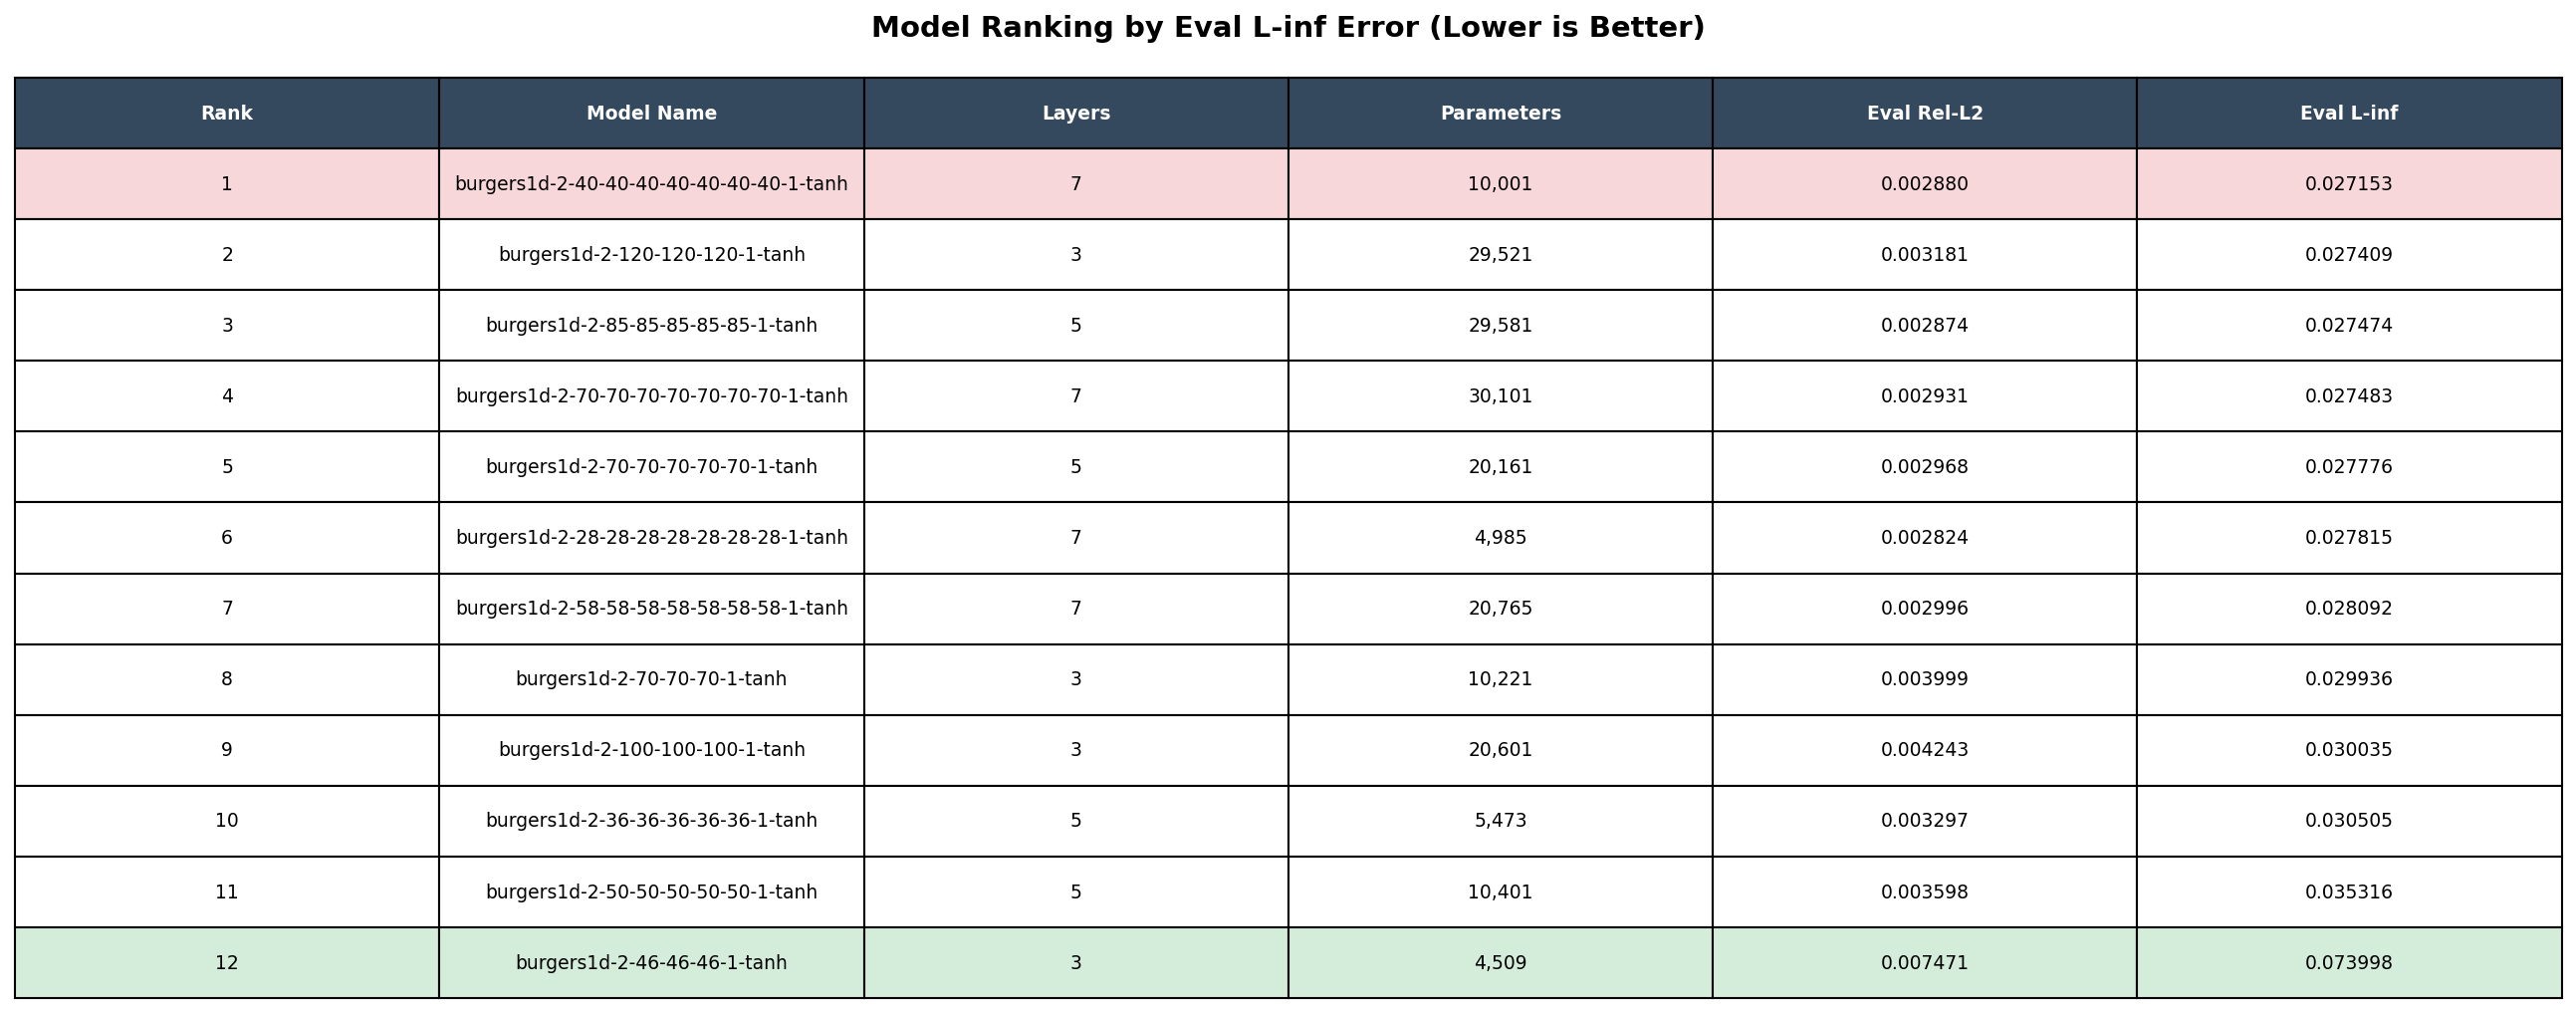

Source data for this figure (header and first rows):
rank, model_name, num_layers, num_parameters, eval_rel_l2, eval_linf
1, burgers1d-2-40-40-40-40-40-40-40-1-tanh, 7, 10,001, 0.002880, 0.02715
2, burgers1d-2-120-120-120-1-tanh, 3, 29,521, 0.003181, 0.02741
3, burgers1d-2-85-85-85-85-85-1-tanh, 5, 29,581, 0.002874, 0.02747
4, burgers1d-2-70-70-70-70-70-70-70-1-tanh, 7, 30,101, 0.002931, 0.02748
5, burgers1d-2-70-70-70-70-70-1-tanh, 5, 20,161, 0.002968, 0.02778
6, burgers1d-2-28-28-28-28-28-28-28-1-tanh, 7, 4,985, 0.002824, 0.02781
7, burgers1d-2-58-58-58-58-58-58-58-1-tanh, 7, 20,765, 0.002996, 0.02809
8, burgers1d-2-70-70-70-1-tanh, 3, 10,221, 0.003999, 0.02994
9, burgers1d-2-100-100-100-1-tanh, 3, 20,601, 0.004243, 0.03003
10, burgers1d-2-36-36-36-36-36-1-tanh, 5, 5,473, 0.003297, 0.03051
11, burgers1d-2-50-50-50-50-50-1-tanh, 5, 10,401, 0.003598, 0.03532
12, burgers1d-2-46-46-46-1-tanh, 3, 4,509, 0.007471, 0.074
